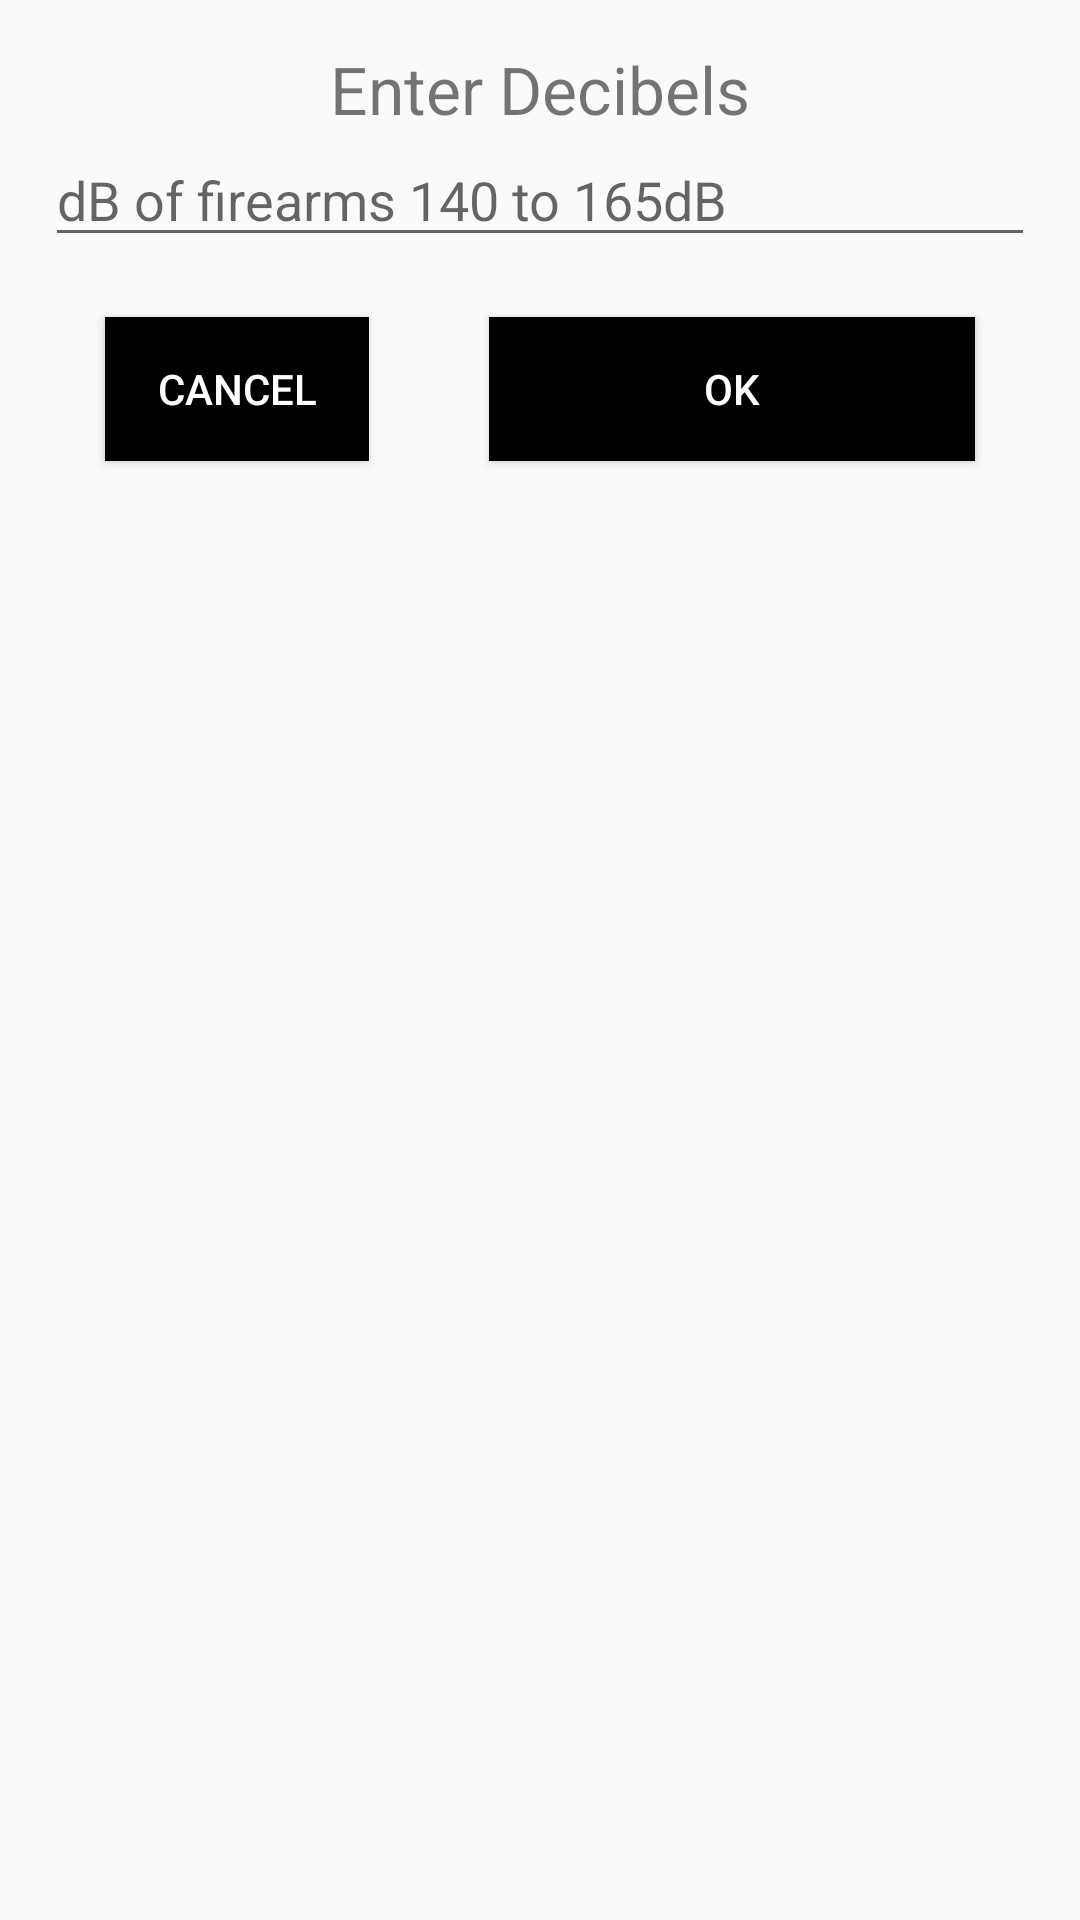

Produce the Android XML layout that renders to this screen, including the resource entries it uses.
<!-- AndroidManifest.xml: application theme Theme.ProTimer -->
<!-- res/layout/custom_dialog.xml -->
<?xml version="1.0" encoding="utf-8"?>
<LinearLayout xmlns:android="http://schemas.android.com/apk/res/android"
    android:layout_width="match_parent"
    android:layout_height="match_parent"
    android:orientation="vertical"
    android:padding="15dp">

    <TextView
        android:layout_width="match_parent"
        android:layout_height="wrap_content"
        android:text="Enter Decibels"
        android:textSize="22sp"
        android:textAlignment="center"
        />

    <EditText
        android:layout_width="match_parent"
        android:layout_height="wrap_content"
        android:hint="dB of firearms 140 to 165dB"
        android:id="@+id/txt_input"
        android:text=""
        />

    <LinearLayout
        android:layout_width="match_parent"
        android:layout_height="wrap_content"
        android:orientation="horizontal">

        <Button
            android:id="@+id/cancelBtn"
            android:layout_width="wrap_content"
            android:layout_height="wrap_content"
            android:background="@color/black"
            android:text="Cancel"
            android:textColor="@color/white"
            android:layout_margin="20dp"
            />

        <Button
            android:id="@+id/okbtn"
            android:layout_width="match_parent"
            android:layout_height="wrap_content"
            android:background="@color/black"
            android:text="OK"
            android:layout_margin="20dp"
            android:textColor="@color/white"
            android:layout_weight="1"/>


    </LinearLayout>


</LinearLayout>
<!-- resources referenced by this layout -->
<resources>
  <color name="black">#FF000000</color>
  <color name="white">#FFFFFFFF</color>
  <style name="Theme.ProTimer" parent="Theme.AppCompat.Light.NoActionBar">
          
          <item name="colorPrimary">@color/white</item>
          <item name="colorPrimaryVariant">@color/purple_700</item>
          <item name="colorOnPrimary">@color/white</item>
          
          <item name="colorSecondary">@color/teal_200</item>
          <item name="colorSecondaryVariant">@color/teal_700</item>
          <item name="colorOnSecondary">@color/black</item>
  
          
          <item name="android:statusBarColor" tools:targetApi="l">?attr/colorPrimaryVariant</item>
          
      </style>
  <color name="purple_700">#FF3700B3</color>
  <color name="teal_200">#FF03DAC5</color>
  <color name="teal_700">#FF018786</color>
</resources>
